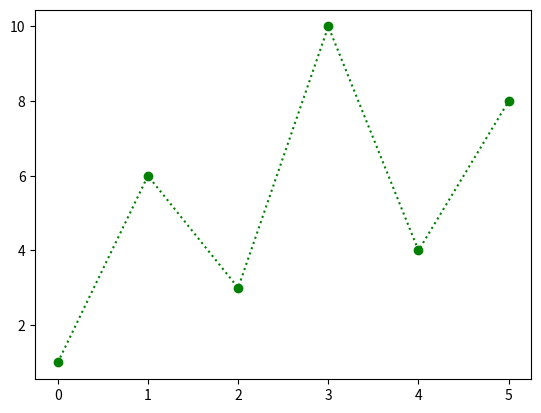

Source code (Python):
import matplotlib.pyplot as plt
import numpy as np
y=np.array([1, 6, 3, 10, 4, 8])
plt.plot(y, 'o:g')
plt.show()